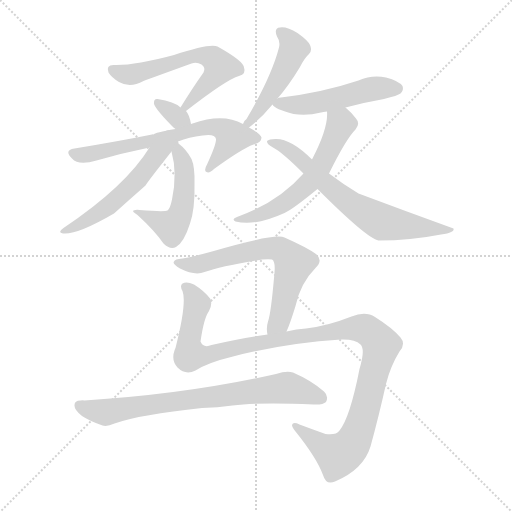
t = 0.00 s
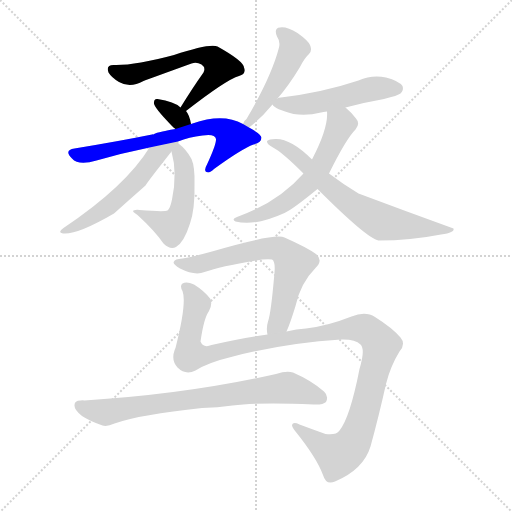
t = 1.87 s
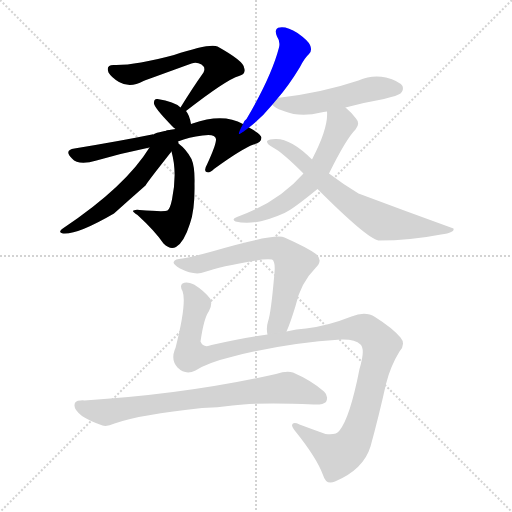
t = 3.74 s
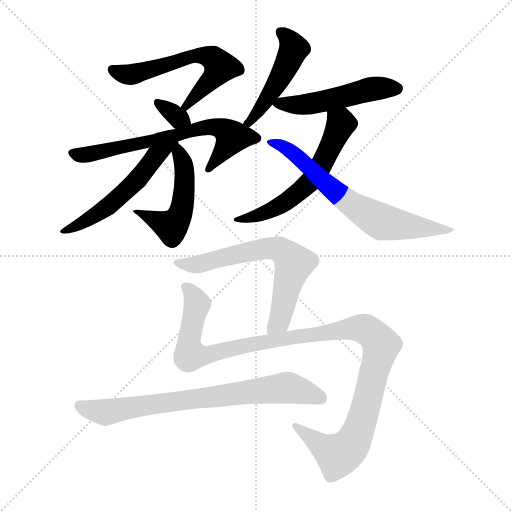
t = 5.61 s
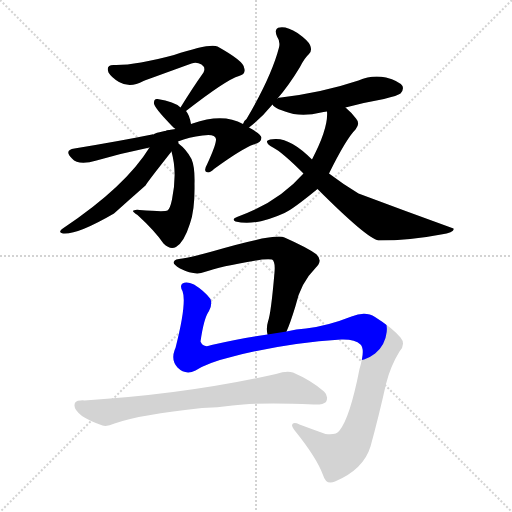
t = 7.47 s
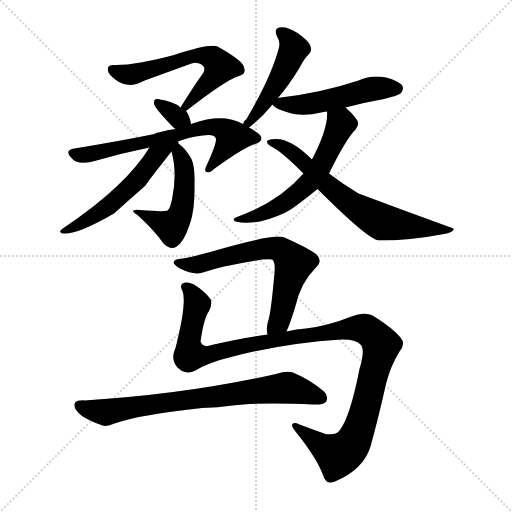
t = 9.34 s

The animated SVG that drew these frames (rendered in a browser with its animation timeline set to each time). Animation: 12 CSS @keyframes rules; one cycle of 9.34 s.

<svg version="1.1" viewBox="0 0 1024 1024" xmlns="http://www.w3.org/2000/svg">
  <g stroke="lightgray" stroke-dasharray="1,1" stroke-width="1" transform="scale(4, 4)">
    <line x1="0" y1="0" x2="256" y2="256"></line>
    <line x1="256" y1="0" x2="0" y2="256"></line>
    <line x1="128" y1="0" x2="128" y2="256"></line>
    <line x1="0" y1="128" x2="256" y2="128"></line>
  </g>
<g transform="scale(1, -1) translate(0, -900)">
   <style type="text/css">
    @keyframes keyframes0 {
      from {
       stroke: blue;
       stroke-dashoffset: 595;
       stroke-width: 128;
       }
       66% {
       animation-timing-function: step-end;
       stroke: blue;
       stroke-dashoffset: 0;
       stroke-width: 128;
       }
       to {
       stroke: black;
       stroke-width: 1024;
       }
       }
       #make-me-a-hanzi-animation-0 {
         animation: keyframes0 0.734212s both;
         animation-delay: 0.000000s;
         animation-timing-function: linear;
       }
    @keyframes keyframes1 {
      from {
       stroke: blue;
       stroke-dashoffset: 325;
       stroke-width: 128;
       }
       51% {
       animation-timing-function: step-end;
       stroke: blue;
       stroke-dashoffset: 0;
       stroke-width: 128;
       }
       to {
       stroke: black;
       stroke-width: 1024;
       }
       }
       #make-me-a-hanzi-animation-1 {
         animation: keyframes1 0.514486s both;
         animation-delay: 0.734212s;
         animation-timing-function: linear;
       }
    @keyframes keyframes2 {
      from {
       stroke: blue;
       stroke-dashoffset: 666;
       stroke-width: 128;
       }
       68% {
       animation-timing-function: step-end;
       stroke: blue;
       stroke-dashoffset: 0;
       stroke-width: 128;
       }
       to {
       stroke: black;
       stroke-width: 1024;
       }
       }
       #make-me-a-hanzi-animation-2 {
         animation: keyframes2 0.791992s both;
         animation-delay: 1.248698s;
         animation-timing-function: linear;
       }
    @keyframes keyframes3 {
      from {
       stroke: blue;
       stroke-dashoffset: 496;
       stroke-width: 128;
       }
       62% {
       animation-timing-function: step-end;
       stroke: blue;
       stroke-dashoffset: 0;
       stroke-width: 128;
       }
       to {
       stroke: black;
       stroke-width: 1024;
       }
       }
       #make-me-a-hanzi-animation-3 {
         animation: keyframes3 0.653646s both;
         animation-delay: 2.040690s;
         animation-timing-function: linear;
       }
    @keyframes keyframes4 {
      from {
       stroke: blue;
       stroke-dashoffset: 541;
       stroke-width: 128;
       }
       64% {
       animation-timing-function: step-end;
       stroke: blue;
       stroke-dashoffset: 0;
       stroke-width: 128;
       }
       to {
       stroke: black;
       stroke-width: 1024;
       }
       }
       #make-me-a-hanzi-animation-4 {
         animation: keyframes4 0.690267s both;
         animation-delay: 2.694336s;
         animation-timing-function: linear;
       }
    @keyframes keyframes5 {
      from {
       stroke: blue;
       stroke-dashoffset: 476;
       stroke-width: 128;
       }
       61% {
       animation-timing-function: step-end;
       stroke: blue;
       stroke-dashoffset: 0;
       stroke-width: 128;
       }
       to {
       stroke: black;
       stroke-width: 1024;
       }
       }
       #make-me-a-hanzi-animation-5 {
         animation: keyframes5 0.637370s both;
         animation-delay: 3.384603s;
         animation-timing-function: linear;
       }
    @keyframes keyframes6 {
      from {
       stroke: blue;
       stroke-dashoffset: 500;
       stroke-width: 128;
       }
       62% {
       animation-timing-function: step-end;
       stroke: blue;
       stroke-dashoffset: 0;
       stroke-width: 128;
       }
       to {
       stroke: black;
       stroke-width: 1024;
       }
       }
       #make-me-a-hanzi-animation-6 {
         animation: keyframes6 0.656901s both;
         animation-delay: 4.021973s;
         animation-timing-function: linear;
       }
    @keyframes keyframes7 {
      from {
       stroke: blue;
       stroke-dashoffset: 581;
       stroke-width: 128;
       }
       65% {
       animation-timing-function: step-end;
       stroke: blue;
       stroke-dashoffset: 0;
       stroke-width: 128;
       }
       to {
       stroke: black;
       stroke-width: 1024;
       }
       }
       #make-me-a-hanzi-animation-7 {
         animation: keyframes7 0.722819s both;
         animation-delay: 4.678874s;
         animation-timing-function: linear;
       }
    @keyframes keyframes8 {
      from {
       stroke: blue;
       stroke-dashoffset: 675;
       stroke-width: 128;
       }
       69% {
       animation-timing-function: step-end;
       stroke: blue;
       stroke-dashoffset: 0;
       stroke-width: 128;
       }
       to {
       stroke: black;
       stroke-width: 1024;
       }
       }
       #make-me-a-hanzi-animation-8 {
         animation: keyframes8 0.799316s both;
         animation-delay: 5.401693s;
         animation-timing-function: linear;
       }
    @keyframes keyframes9 {
      from {
       stroke: blue;
       stroke-dashoffset: 651;
       stroke-width: 128;
       }
       68% {
       animation-timing-function: step-end;
       stroke: blue;
       stroke-dashoffset: 0;
       stroke-width: 128;
       }
       to {
       stroke: black;
       stroke-width: 1024;
       }
       }
       #make-me-a-hanzi-animation-9 {
         animation: keyframes9 0.779785s both;
         animation-delay: 6.201009s;
         animation-timing-function: linear;
       }
    @keyframes keyframes10 {
      from {
       stroke: blue;
       stroke-dashoffset: 1144;
       stroke-width: 128;
       }
       79% {
       animation-timing-function: step-end;
       stroke: blue;
       stroke-dashoffset: 0;
       stroke-width: 128;
       }
       to {
       stroke: black;
       stroke-width: 1024;
       }
       }
       #make-me-a-hanzi-animation-10 {
         animation: keyframes10 1.180990s both;
         animation-delay: 6.980794s;
         animation-timing-function: linear;
       }
    @keyframes keyframes11 {
      from {
       stroke: blue;
       stroke-dashoffset: 748;
       stroke-width: 128;
       }
       71% {
       animation-timing-function: step-end;
       stroke: blue;
       stroke-dashoffset: 0;
       stroke-width: 128;
       }
       to {
       stroke: black;
       stroke-width: 1024;
       }
       }
       #make-me-a-hanzi-animation-11 {
         animation: keyframes11 0.858724s both;
         animation-delay: 8.161784s;
         animation-timing-function: linear;
       }
</style>
<path d="M 372.0 678.0 Q 453.0 741.0 478.0 748.0 Q 493.0 752.0 488.0 765.0 Q 487.0 778.0 435.0 807.0 Q 420.0 814.0 348.0 790.0 Q 270.0 769.0 229.0 770.0 Q 211.0 771.0 217.0 755.0 Q 223.0 745.0 238.0 736.0 Q 260.0 723.0 287.0 738.0 Q 303.0 744.0 383.0 773.0 Q 393.0 777.0 403.0 771.0 Q 412.0 765.0 407.0 755.0 Q 385.0 724.0 361.0 685.0 C 345.0 660.0 348.0 660.0 372.0 678.0 Z" fill="lightgray"></path> 
<path d="M 382.0 652.0 Q 379.0 670.0 372.0 678.0 L 361.0 685.0 Q 349.0 697.0 315.0 702.0 Q 308.0 703.0 308.0 695.0 Q 305.0 688.0 343.0 649.0 Q 347.0 645.0 351.0 642.0 C 375.0 623.0 387.0 622.0 382.0 652.0 Z" fill="lightgray"></path> 
<path d="M 486.0 652.0 Q 446.0 674.0 385.0 653.0 Q 384.0 653.0 382.0 652.0 L 351.0 642.0 Q 309.0 635.0 307.0 631.0 Q 306.0 632.0 304.0 631.0 Q 240.0 618.0 149.0 603.0 Q 127.0 600.0 144.0 583.0 Q 157.0 568.0 193.0 579.0 Q 245.0 594.0 299.0 605.0 L 356.0 617.0 Q 378.0 626.0 405.0 629.0 Q 430.0 633.0 432.0 622.0 Q 433.0 612.0 414.0 571.0 Q 407.0 559.0 413.0 556.0 Q 419.0 553.0 428.0 562.0 Q 483.0 602.0 507.0 611.0 Q 523.0 615.0 523.0 625.0 Q 522.0 632.0 498.0 645.0 L 486.0 652.0 Z" fill="lightgray"></path> 
<path d="M 343.0 597.0 Q 355.0 554.0 344.0 501.0 Q 340.0 482.0 335.0 479.0 Q 329.0 476.0 279.0 480.0 Q 272.0 481.0 267.0 479.0 Q 263.0 478.0 275.0 470.0 Q 309.0 439.0 327.0 413.0 Q 340.0 400.0 352.0 406.0 Q 368.0 415.0 380.0 453.0 Q 390.0 481.0 389.0 532.0 Q 390.0 566.0 383.0 582.0 Q 373.0 601.0 357.0 613.0 Q 357.0 616.0 356.0 617.0 C 340.0 642.0 336.0 626.0 343.0 597.0 Z" fill="lightgray"></path> 
<path d="M 299.0 605.0 Q 251.0 527.0 127.0 444.0 Q 114.0 435.0 126.0 433.0 Q 154.0 430.0 228.0 473.0 Q 258.0 500.0 291.0 529.0 Q 294.0 535.0 343.0 597.0 C 364.0 623.0 343.0 674.0 299.0 605.0 Z" fill="lightgray"></path> 
<path d="M 555.0 703.0 Q 577.0 728.0 600.0 766.0 Q 609.0 784.0 618.0 792.0 Q 625.0 799.0 620.0 810.0 Q 616.0 819.0 595.0 834.0 Q 574.0 847.0 560.0 845.0 Q 547.0 844.0 554.0 827.0 Q 561.0 817.0 558.0 805.0 Q 543.0 747.0 493.0 662.0 Q 487.0 658.0 486.0 652.0 C 473.0 626.0 474.0 627.0 498.0 645.0 Q 522.0 663.0 545.0 691.0 L 555.0 703.0 Z" fill="lightgray"></path> 
<path d="M 691.0 685.0 Q 728.0 695.0 768.0 702.0 Q 796.0 709.0 801.0 713.0 Q 808.0 720.0 805.0 728.0 Q 798.0 738.0 772.0 745.0 Q 744.0 751.0 717.0 739.0 Q 645.0 715.0 562.0 705.0 Q 556.0 705.0 555.0 703.0 C 538.0 698.0 538.0 698.0 545.0 691.0 Q 549.0 682.0 587.0 672.0 Q 614.0 668.0 642.0 675.0 Q 646.0 676.0 654.0 677.0 L 691.0 685.0 Z" fill="lightgray"></path> 
<path d="M 658.0 553.0 Q 692.0 622.0 711.0 641.0 Q 721.0 653.0 712.0 663.0 Q 703.0 675.0 691.0 685.0 C 669.0 705.0 654.0 707.0 654.0 677.0 Q 657.0 644.0 624.0 581.0 L 607.0 553.0 Q 556.0 495.0 474.0 466.0 Q 462.0 462.0 471.0 457.0 Q 510.0 447.0 569.0 474.0 Q 585.0 481.0 635.0 522.0 L 658.0 553.0 Z" fill="lightgray"></path> 
<path d="M 635.0 522.0 Q 734.0 423.0 757.0 419.0 Q 821.0 419.0 882.0 431.0 Q 910.0 435.0 907.0 443.0 Q 813.0 477.0 717.0 513.0 Q 687.0 531.0 658.0 553.0 L 624.0 581.0 Q 582.0 623.0 551.0 622.0 Q 538.0 622.0 534.0 618.0 Q 533.0 612.0 546.0 605.0 Q 564.0 596.0 607.0 553.0 L 635.0 522.0 Z" fill="lightgray"></path> 
<path d="M 573.0 237.0 Q 580.0 252.0 591.0 288.0 Q 601.0 334.0 631.0 364.0 Q 647.0 379.0 632.0 392.0 Q 614.0 405.0 569.0 425.0 Q 551.0 434.0 424.0 397.0 Q 388.0 387.0 365.0 383.0 Q 349.0 382.0 348.0 377.0 Q 344.0 373.0 360.0 363.0 Q 390.0 348.0 409.0 356.0 Q 443.0 368.0 524.0 381.0 Q 539.0 382.0 544.0 381.0 Q 551.0 377.0 549.0 355.0 Q 542.0 273.0 536.0 257.0 Q 532.0 244.0 535.0 231.0 C 538.0 201.0 561.0 209.0 573.0 237.0 Z" fill="lightgray"></path> 
<path d="M 391.0 159.0 Q 416.0 175.0 466.0 187.0 Q 571.0 214.0 682.0 221.0 Q 710.0 222.0 721.0 211.0 Q 731.0 201.0 719.0 162.0 Q 700.0 65.0 679.0 39.0 Q 672.0 29.0 651.0 32.0 Q 623.0 42.0 599.0 51.0 Q 586.0 57.0 584.0 50.0 Q 584.0 46.0 591.0 37.0 Q 633.0 -15.0 646.0 -50.0 Q 652.0 -71.0 670.0 -63.0 Q 727.0 -39.0 741.0 7.0 Q 757.0 65.0 772.0 132.0 Q 781.0 168.0 799.0 197.0 Q 812.0 212.0 801.0 225.0 Q 785.0 244.0 750.0 266.0 Q 731.0 278.0 703.0 267.0 Q 655.0 248.0 612.0 243.0 Q 593.0 242.0 573.0 237.0 L 535.0 231.0 Q 484.0 224.0 423.0 210.0 Q 407.0 203.0 401.0 217.0 Q 408.0 265.0 418.0 278.0 Q 425.0 291.0 421.0 302.0 Q 409.0 318.0 388.0 331.0 Q 373.0 338.0 365.0 333.0 Q 359.0 329.0 365.0 318.0 Q 374.0 294.0 351.0 204.0 Q 350.0 203.0 349.0 199.0 Q 342.0 180.0 355.0 165.0 Q 371.0 149.0 391.0 159.0 Z" fill="lightgray"></path> 
<path d="M 404.0 84.0 Q 435.0 85.0 465.0 89.0 Q 519.0 96.0 627.0 91.0 Q 646.0 90.0 652.0 96.0 Q 658.0 108.0 648.0 117.0 Q 623.0 139.0 586.0 155.0 Q 573.0 159.0 552.0 152.0 Q 375.0 112.0 169.0 99.0 Q 165.0 100.0 161.0 99.0 Q 149.0 99.0 149.0 90.0 Q 148.0 80.0 164.0 68.0 Q 179.0 58.0 205.0 49.0 Q 214.0 46.0 229.0 53.0 Q 280.0 71.0 404.0 84.0 Z" fill="lightgray"></path> 
      <clipPath id="make-me-a-hanzi-clip-0">
      <path d="M 372.0 678.0 Q 453.0 741.0 478.0 748.0 Q 493.0 752.0 488.0 765.0 Q 487.0 778.0 435.0 807.0 Q 420.0 814.0 348.0 790.0 Q 270.0 769.0 229.0 770.0 Q 211.0 771.0 217.0 755.0 Q 223.0 745.0 238.0 736.0 Q 260.0 723.0 287.0 738.0 Q 303.0 744.0 383.0 773.0 Q 393.0 777.0 403.0 771.0 Q 412.0 765.0 407.0 755.0 Q 385.0 724.0 361.0 685.0 C 345.0 660.0 348.0 660.0 372.0 678.0 Z" fill="lightgray"></path>
      </clipPath>
      <path clip-path="url(#make-me-a-hanzi-clip-0)" d="M 225.0 761.0 L 264.0 751.0 L 386.0 788.0 L 426.0 783.0 L 441.0 765.0 L 381.0 699.0 L 379.0 689.0 L 371.0 688.0 " fill="none" id="make-me-a-hanzi-animation-0" stroke-dasharray="467 934" stroke-linecap="round"></path>

      <clipPath id="make-me-a-hanzi-clip-1">
      <path d="M 382.0 652.0 Q 379.0 670.0 372.0 678.0 L 361.0 685.0 Q 349.0 697.0 315.0 702.0 Q 308.0 703.0 308.0 695.0 Q 305.0 688.0 343.0 649.0 Q 347.0 645.0 351.0 642.0 C 375.0 623.0 387.0 622.0 382.0 652.0 Z" fill="lightgray"></path>
      </clipPath>
      <path clip-path="url(#make-me-a-hanzi-clip-1)" d="M 316.0 694.0 L 347.0 669.0 L 374.0 658.0 " fill="none" id="make-me-a-hanzi-animation-1" stroke-dasharray="197 394" stroke-linecap="round"></path>

      <clipPath id="make-me-a-hanzi-clip-2">
      <path d="M 486.0 652.0 Q 446.0 674.0 385.0 653.0 Q 384.0 653.0 382.0 652.0 L 351.0 642.0 Q 309.0 635.0 307.0 631.0 Q 306.0 632.0 304.0 631.0 Q 240.0 618.0 149.0 603.0 Q 127.0 600.0 144.0 583.0 Q 157.0 568.0 193.0 579.0 Q 245.0 594.0 299.0 605.0 L 356.0 617.0 Q 378.0 626.0 405.0 629.0 Q 430.0 633.0 432.0 622.0 Q 433.0 612.0 414.0 571.0 Q 407.0 559.0 413.0 556.0 Q 419.0 553.0 428.0 562.0 Q 483.0 602.0 507.0 611.0 Q 523.0 615.0 523.0 625.0 Q 522.0 632.0 498.0 645.0 L 486.0 652.0 Z" fill="lightgray"></path>
      </clipPath>
      <path clip-path="url(#make-me-a-hanzi-clip-2)" d="M 146.0 593.0 L 181.0 592.0 L 427.0 647.0 L 465.0 626.0 L 416.0 563.0 " fill="none" id="make-me-a-hanzi-animation-2" stroke-dasharray="538 1076" stroke-linecap="round"></path>

      <clipPath id="make-me-a-hanzi-clip-3">
      <path d="M 343.0 597.0 Q 355.0 554.0 344.0 501.0 Q 340.0 482.0 335.0 479.0 Q 329.0 476.0 279.0 480.0 Q 272.0 481.0 267.0 479.0 Q 263.0 478.0 275.0 470.0 Q 309.0 439.0 327.0 413.0 Q 340.0 400.0 352.0 406.0 Q 368.0 415.0 380.0 453.0 Q 390.0 481.0 389.0 532.0 Q 390.0 566.0 383.0 582.0 Q 373.0 601.0 357.0 613.0 Q 357.0 616.0 356.0 617.0 C 340.0 642.0 336.0 626.0 343.0 597.0 Z" fill="lightgray"></path>
      </clipPath>
      <path clip-path="url(#make-me-a-hanzi-clip-3)" d="M 358.0 604.0 L 370.0 540.0 L 362.0 476.0 L 351.0 454.0 L 338.0 448.0 L 273.0 477.0 " fill="none" id="make-me-a-hanzi-animation-3" stroke-dasharray="368 736" stroke-linecap="round"></path>

      <clipPath id="make-me-a-hanzi-clip-4">
      <path d="M 299.0 605.0 Q 251.0 527.0 127.0 444.0 Q 114.0 435.0 126.0 433.0 Q 154.0 430.0 228.0 473.0 Q 258.0 500.0 291.0 529.0 Q 294.0 535.0 343.0 597.0 C 364.0 623.0 343.0 674.0 299.0 605.0 Z" fill="lightgray"></path>
      </clipPath>
      <path clip-path="url(#make-me-a-hanzi-clip-4)" d="M 349.0 614.0 L 311.0 588.0 L 273.0 538.0 L 210.0 481.0 L 130.0 438.0 " fill="none" id="make-me-a-hanzi-animation-4" stroke-dasharray="413 826" stroke-linecap="round"></path>

      <clipPath id="make-me-a-hanzi-clip-5">
      <path d="M 555.0 703.0 Q 577.0 728.0 600.0 766.0 Q 609.0 784.0 618.0 792.0 Q 625.0 799.0 620.0 810.0 Q 616.0 819.0 595.0 834.0 Q 574.0 847.0 560.0 845.0 Q 547.0 844.0 554.0 827.0 Q 561.0 817.0 558.0 805.0 Q 543.0 747.0 493.0 662.0 Q 487.0 658.0 486.0 652.0 C 473.0 626.0 474.0 627.0 498.0 645.0 Q 522.0 663.0 545.0 691.0 L 555.0 703.0 Z" fill="lightgray"></path>
      </clipPath>
      <path clip-path="url(#make-me-a-hanzi-clip-5)" d="M 561.0 835.0 L 579.0 820.0 L 588.0 802.0 L 553.0 731.0 L 495.0 653.0 " fill="none" id="make-me-a-hanzi-animation-5" stroke-dasharray="348 696" stroke-linecap="round"></path>

      <clipPath id="make-me-a-hanzi-clip-6">
      <path d="M 691.0 685.0 Q 728.0 695.0 768.0 702.0 Q 796.0 709.0 801.0 713.0 Q 808.0 720.0 805.0 728.0 Q 798.0 738.0 772.0 745.0 Q 744.0 751.0 717.0 739.0 Q 645.0 715.0 562.0 705.0 Q 556.0 705.0 555.0 703.0 C 538.0 698.0 538.0 698.0 545.0 691.0 Q 549.0 682.0 587.0 672.0 Q 614.0 668.0 642.0 675.0 Q 646.0 676.0 654.0 677.0 L 691.0 685.0 Z" fill="lightgray"></path>
      </clipPath>
      <path clip-path="url(#make-me-a-hanzi-clip-6)" d="M 554.0 694.0 L 580.0 689.0 L 619.0 692.0 L 732.0 720.0 L 794.0 723.0 " fill="none" id="make-me-a-hanzi-animation-6" stroke-dasharray="372 744" stroke-linecap="round"></path>

      <clipPath id="make-me-a-hanzi-clip-7">
      <path d="M 658.0 553.0 Q 692.0 622.0 711.0 641.0 Q 721.0 653.0 712.0 663.0 Q 703.0 675.0 691.0 685.0 C 669.0 705.0 654.0 707.0 654.0 677.0 Q 657.0 644.0 624.0 581.0 L 607.0 553.0 Q 556.0 495.0 474.0 466.0 Q 462.0 462.0 471.0 457.0 Q 510.0 447.0 569.0 474.0 Q 585.0 481.0 635.0 522.0 L 658.0 553.0 Z" fill="lightgray"></path>
      </clipPath>
      <path clip-path="url(#make-me-a-hanzi-clip-7)" d="M 662.0 672.0 L 682.0 653.0 L 645.0 571.0 L 623.0 539.0 L 555.0 485.0 L 477.0 460.0 " fill="none" id="make-me-a-hanzi-animation-7" stroke-dasharray="453 906" stroke-linecap="round"></path>

      <clipPath id="make-me-a-hanzi-clip-8">
      <path d="M 635.0 522.0 Q 734.0 423.0 757.0 419.0 Q 821.0 419.0 882.0 431.0 Q 910.0 435.0 907.0 443.0 Q 813.0 477.0 717.0 513.0 Q 687.0 531.0 658.0 553.0 L 624.0 581.0 Q 582.0 623.0 551.0 622.0 Q 538.0 622.0 534.0 618.0 Q 533.0 612.0 546.0 605.0 Q 564.0 596.0 607.0 553.0 L 635.0 522.0 Z" fill="lightgray"></path>
      </clipPath>
      <path clip-path="url(#make-me-a-hanzi-clip-8)" d="M 539.0 616.0 L 564.0 608.0 L 595.0 588.0 L 657.0 525.0 L 765.0 455.0 L 882.0 443.0 L 891.0 437.0 L 899.0 443.0 " fill="none" id="make-me-a-hanzi-animation-8" stroke-dasharray="547 1094" stroke-linecap="round"></path>

      <clipPath id="make-me-a-hanzi-clip-9">
      <path d="M 573.0 237.0 Q 580.0 252.0 591.0 288.0 Q 601.0 334.0 631.0 364.0 Q 647.0 379.0 632.0 392.0 Q 614.0 405.0 569.0 425.0 Q 551.0 434.0 424.0 397.0 Q 388.0 387.0 365.0 383.0 Q 349.0 382.0 348.0 377.0 Q 344.0 373.0 360.0 363.0 Q 390.0 348.0 409.0 356.0 Q 443.0 368.0 524.0 381.0 Q 539.0 382.0 544.0 381.0 Q 551.0 377.0 549.0 355.0 Q 542.0 273.0 536.0 257.0 Q 532.0 244.0 535.0 231.0 C 538.0 201.0 561.0 209.0 573.0 237.0 Z" fill="lightgray"></path>
      </clipPath>
      <path clip-path="url(#make-me-a-hanzi-clip-9)" d="M 354.0 375.0 L 393.0 371.0 L 520.0 402.0 L 546.0 404.0 L 567.0 397.0 L 587.0 370.0 L 559.0 259.0 L 540.0 238.0 " fill="none" id="make-me-a-hanzi-animation-9" stroke-dasharray="523 1046" stroke-linecap="round"></path>

      <clipPath id="make-me-a-hanzi-clip-10">
      <path d="M 391.0 159.0 Q 416.0 175.0 466.0 187.0 Q 571.0 214.0 682.0 221.0 Q 710.0 222.0 721.0 211.0 Q 731.0 201.0 719.0 162.0 Q 700.0 65.0 679.0 39.0 Q 672.0 29.0 651.0 32.0 Q 623.0 42.0 599.0 51.0 Q 586.0 57.0 584.0 50.0 Q 584.0 46.0 591.0 37.0 Q 633.0 -15.0 646.0 -50.0 Q 652.0 -71.0 670.0 -63.0 Q 727.0 -39.0 741.0 7.0 Q 757.0 65.0 772.0 132.0 Q 781.0 168.0 799.0 197.0 Q 812.0 212.0 801.0 225.0 Q 785.0 244.0 750.0 266.0 Q 731.0 278.0 703.0 267.0 Q 655.0 248.0 612.0 243.0 Q 593.0 242.0 573.0 237.0 L 535.0 231.0 Q 484.0 224.0 423.0 210.0 Q 407.0 203.0 401.0 217.0 Q 408.0 265.0 418.0 278.0 Q 425.0 291.0 421.0 302.0 Q 409.0 318.0 388.0 331.0 Q 373.0 338.0 365.0 333.0 Q 359.0 329.0 365.0 318.0 Q 374.0 294.0 351.0 204.0 Q 350.0 203.0 349.0 199.0 Q 342.0 180.0 355.0 165.0 Q 371.0 149.0 391.0 159.0 Z" fill="lightgray"></path>
      </clipPath>
      <path clip-path="url(#make-me-a-hanzi-clip-10)" d="M 372.0 326.0 L 394.0 292.0 L 376.0 209.0 L 383.0 191.0 L 409.0 189.0 L 504.0 212.0 L 703.0 243.0 L 733.0 240.0 L 758.0 217.0 L 763.0 210.0 L 736.0 102.0 L 715.0 34.0 L 700.0 7.0 L 676.0 -11.0 L 592.0 46.0 " fill="none" id="make-me-a-hanzi-animation-10" stroke-dasharray="1016 2032" stroke-linecap="round"></path>

      <clipPath id="make-me-a-hanzi-clip-11">
      <path d="M 404.0 84.0 Q 435.0 85.0 465.0 89.0 Q 519.0 96.0 627.0 91.0 Q 646.0 90.0 652.0 96.0 Q 658.0 108.0 648.0 117.0 Q 623.0 139.0 586.0 155.0 Q 573.0 159.0 552.0 152.0 Q 375.0 112.0 169.0 99.0 Q 165.0 100.0 161.0 99.0 Q 149.0 99.0 149.0 90.0 Q 148.0 80.0 164.0 68.0 Q 179.0 58.0 205.0 49.0 Q 214.0 46.0 229.0 53.0 Q 280.0 71.0 404.0 84.0 Z" fill="lightgray"></path>
      </clipPath>
      <path clip-path="url(#make-me-a-hanzi-clip-11)" d="M 160.0 88.0 L 206.0 75.0 L 574.0 125.0 L 643.0 103.0 " fill="none" id="make-me-a-hanzi-animation-11" stroke-dasharray="620 1240" stroke-linecap="round"></path>

</g>
</svg>
